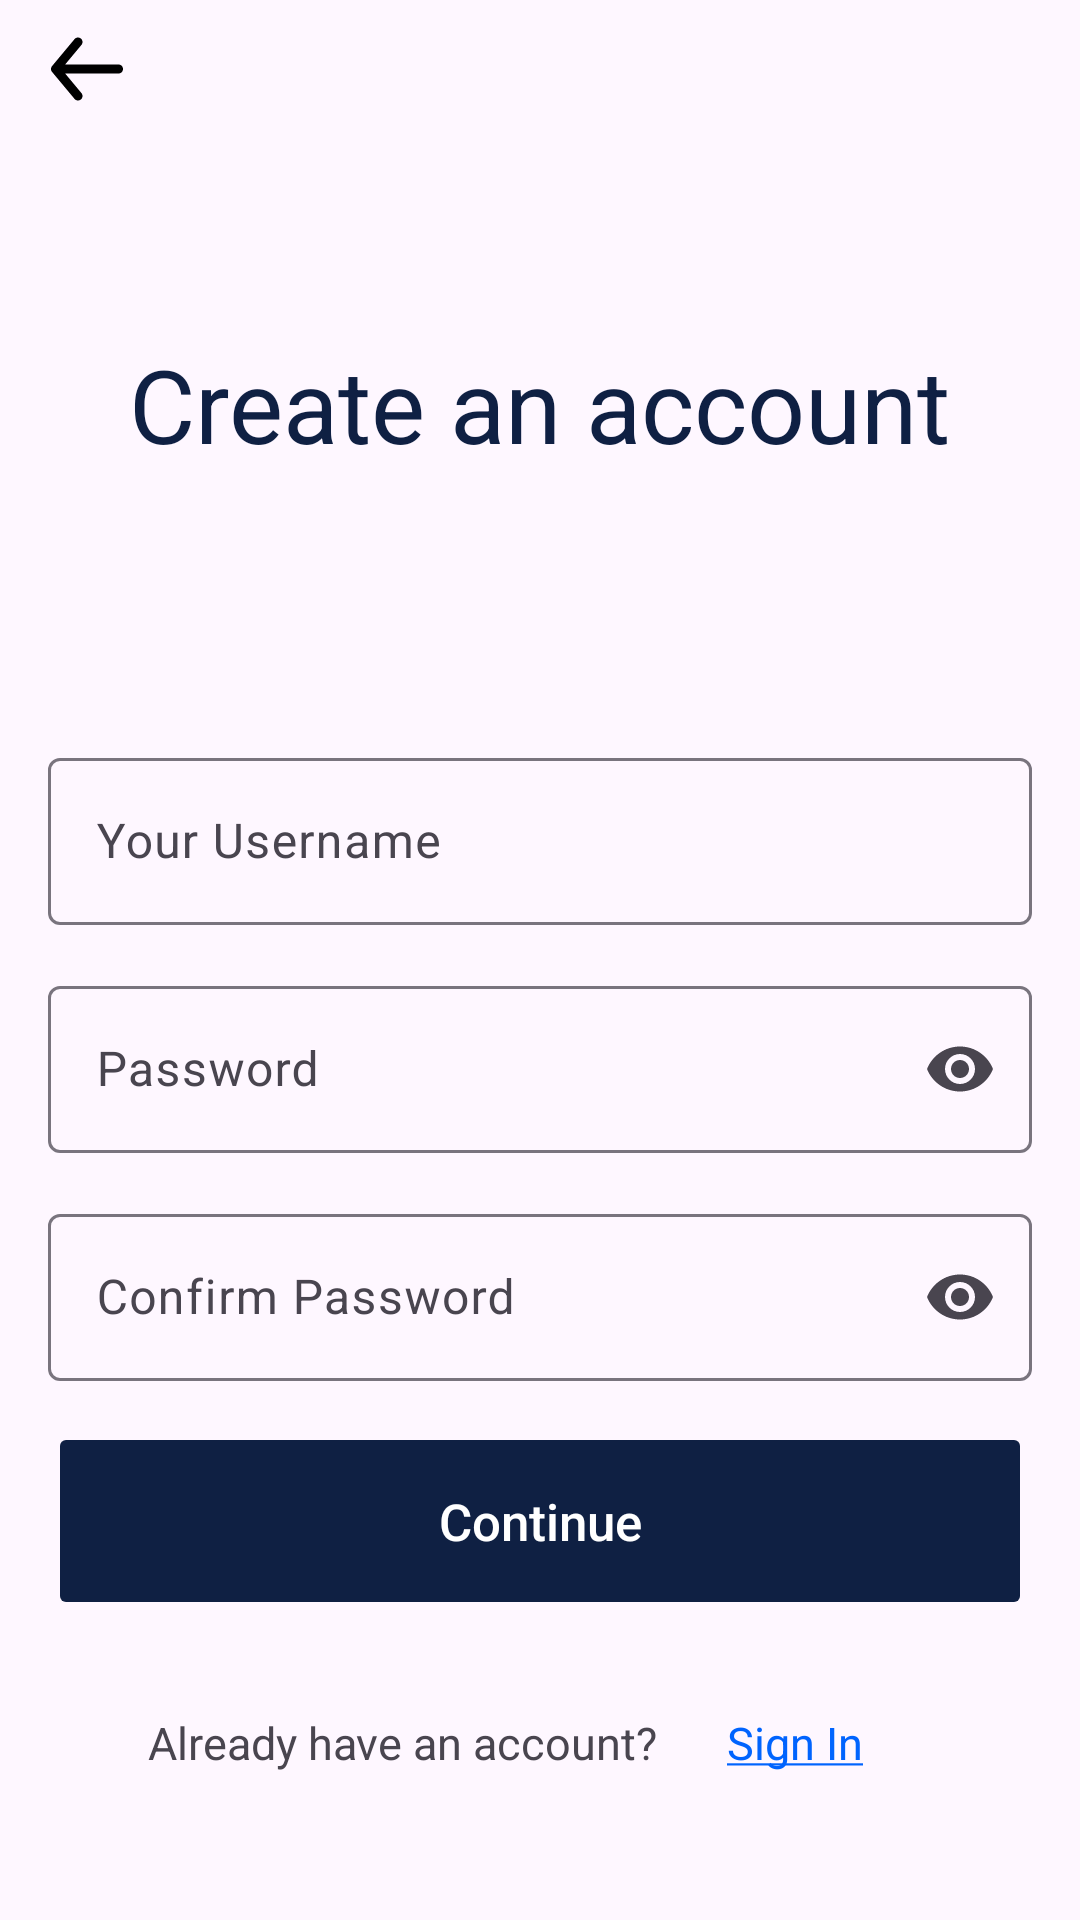

This screen was rendered from an Android layout file. Write that file and the resources it references.
<!-- AndroidManifest.xml: application theme Theme.LightGPT -->
<!-- res/layout/fragment_sign__up_.xml -->
<?xml version="1.0" encoding="utf-8"?>
<androidx.constraintlayout.widget.ConstraintLayout xmlns:android="http://schemas.android.com/apk/res/android"
    xmlns:tools="http://schemas.android.com/tools"
    android:layout_width="match_parent"
    android:layout_height="match_parent"
    xmlns:app="http://schemas.android.com/apk/res-auto"
    tools:context=".Views.AuthFragment.Sign_Up_Fragment">


    <ImageView
        android:id="@+id/btnBack"
        android:layout_width="wrap_content"
        android:layout_height="wrap_content"
        android:layout_marginStart="10dp"
        android:layout_marginTop="5dp"
        android:padding="7dp"
        android:src="@drawable/ic_back"
        app:layout_constraintStart_toStartOf="parent"
        app:layout_constraintTop_toTopOf="parent" />

    <TextView
        android:id="@+id/textView4"
        android:layout_width="wrap_content"
        android:layout_height="wrap_content"
        android:layout_marginStart="16dp"
        android:layout_marginTop="112dp"
        android:layout_marginEnd="16dp"
        android:text="Create an account"
        android:textSize="34sp"
        android:textColor="@color/blue_primary_300"
        app:layout_constraintEnd_toEndOf="parent"
        app:layout_constraintStart_toStartOf="parent"
        app:layout_constraintTop_toTopOf="parent" />

    <com.google.android.material.textfield.TextInputLayout
        android:id="@+id/tilUsername"
        android:layout_width="match_parent"
        android:layout_height="wrap_content"
        android:layout_marginStart="16dp"
        android:layout_marginTop="90dp"
        android:layout_marginEnd="16dp"
        app:layout_constraintEnd_toEndOf="parent"
        app:layout_constraintStart_toStartOf="parent"
        app:layout_constraintTop_toBottomOf="@+id/textView4">

        <com.google.android.material.textfield.TextInputEditText
            android:id="@+id/etUsername"
            android:layout_width="match_parent"
            android:layout_height="wrap_content"
            android:inputType="text"
            android:hint="Your Username" />

    </com.google.android.material.textfield.TextInputLayout>

    <com.google.android.material.textfield.TextInputLayout
        android:id="@+id/tilPassword"
        android:layout_width="match_parent"
        android:layout_height="wrap_content"
        android:layout_marginStart="16dp"
        android:layout_marginTop="15dp"
        android:layout_marginEnd="16dp"
        app:endIconMode="password_toggle"
        app:layout_constraintEnd_toEndOf="parent"
        app:layout_constraintStart_toStartOf="parent"
        app:layout_constraintTop_toBottomOf="@+id/tilUsername">

        <com.google.android.material.textfield.TextInputEditText
            android:id="@+id/etPassword"
            android:layout_width="match_parent"
            android:layout_height="wrap_content"
            android:hint="Password"
            android:inputType="textPassword" />
    </com.google.android.material.textfield.TextInputLayout>

    <com.google.android.material.textfield.TextInputLayout
        android:id="@+id/tilConfirmPassword"
        android:layout_width="match_parent"
        android:layout_height="wrap_content"
        android:layout_marginStart="16dp"
        android:layout_marginTop="15dp"
        android:layout_marginEnd="16dp"
        app:endIconMode="password_toggle"
        app:layout_constraintEnd_toEndOf="parent"
        app:layout_constraintStart_toStartOf="parent"
        app:layout_constraintTop_toBottomOf="@+id/tilPassword">

        <com.google.android.material.textfield.TextInputEditText
            android:id="@+id/etConfirmPassword"
            android:layout_width="match_parent"
            android:layout_height="wrap_content"
            android:hint="Confirm Password"
            android:inputType="textPassword" />
    </com.google.android.material.textfield.TextInputLayout>

    <Button
        android:id="@+id/btnContinue"
        android:layout_width="match_parent"
        android:layout_height="66dp"
        android:layout_marginStart="16dp"
        android:layout_marginEnd="16dp"
        android:layout_marginBottom="100dp"
        android:backgroundTint="@color/blue_primary_300"
        android:insetTop="0dp"
        android:insetBottom="0dp"
        android:letterSpacing="0"
        android:stateListAnimator="@null"
        android:text="Continue"
        android:textAllCaps="false"
        android:textSize="17dp"
        app:cornerRadius="10dp"
        android:textColor="@color/white"
        app:layout_constraintBottom_toBottomOf="parent"
        app:layout_constraintEnd_toEndOf="parent"
        app:layout_constraintStart_toStartOf="parent"
        app:layout_constraintVertical_bias="1.0" />

    <TextView
        android:id="@+id/textView9"
        android:layout_width="wrap_content"
        android:layout_height="wrap_content"
        android:layout_marginBottom="49dp"
        android:text="Already have an account?"
        android:textSize="15dp"
        app:layout_constraintBottom_toBottomOf="parent"
        app:layout_constraintEnd_toStartOf="@+id/btnSignIn"
        app:layout_constraintHorizontal_chainStyle="packed"
        app:layout_constraintStart_toStartOf="parent" />

    <TextView
        android:id="@+id/btnSignIn"
        android:layout_width="92dp"
        android:layout_height="wrap_content"
        android:layout_marginBottom="49dp"
        android:text="@string/SignIn"
        android:textAlignment="center"
        android:textColor="#0064FE"
        android:textSize="15dp"
        app:layout_constraintBottom_toBottomOf="parent"
        app:layout_constraintEnd_toEndOf="parent"
        app:layout_constraintStart_toEndOf="@+id/textView9" />
</androidx.constraintlayout.widget.ConstraintLayout>
<!-- resources referenced by this layout -->
<resources>
  <color name="blue_primary_300">#0F2043</color>
  <color name="white">#FFFFFFFF</color>
  <!-- drawable ic_back (drawable) -->
  <vector xmlns:android="http://schemas.android.com/apk/res/android"
      android:width="24dp"
      android:height="22dp"
      android:viewportWidth="24"
      android:viewportHeight="22">
    <path
        android:pathData="M22.5,9.5H4.71L10.155,2.96C10.41,2.654 10.532,2.259 10.495,1.862C10.459,1.465 10.266,1.1 9.96,0.845C9.654,0.59 9.259,0.468 8.862,0.504C8.465,0.541 8.1,0.734 7.845,1.04L0.345,10.04C0.295,10.111 0.249,10.187 0.21,10.265C0.21,10.34 0.21,10.385 0.105,10.46C0.037,10.632 0.001,10.815 0,11C0.001,11.185 0.037,11.368 0.105,11.54C0.105,11.615 0.105,11.66 0.21,11.735C0.249,11.813 0.295,11.888 0.345,11.96L7.845,20.96C7.986,21.129 8.163,21.265 8.362,21.359C8.562,21.452 8.78,21.5 9,21.5C9.35,21.501 9.69,21.378 9.96,21.155C10.112,21.029 10.237,20.874 10.33,20.7C10.422,20.525 10.478,20.334 10.496,20.138C10.514,19.941 10.494,19.743 10.435,19.555C10.377,19.367 10.281,19.191 10.155,19.04L4.71,12.5H22.5C22.898,12.5 23.279,12.342 23.561,12.061C23.842,11.779 24,11.398 24,11C24,10.602 23.842,10.221 23.561,9.939C23.279,9.658 22.898,9.5 22.5,9.5Z"
        android:fillColor="#000000"/>
  </vector>
  <string name="SignIn"><u>Sign In</u></string>
  <style name="Theme.LightGPT" parent="Base.Theme.LightGPT" />
  <style name="Base.Theme.LightGPT" parent="Theme.Material3.DayNight.NoActionBar">
          
           <item name="colorPrimary">@color/blue_primary_300</item>
      </style>
</resources>
